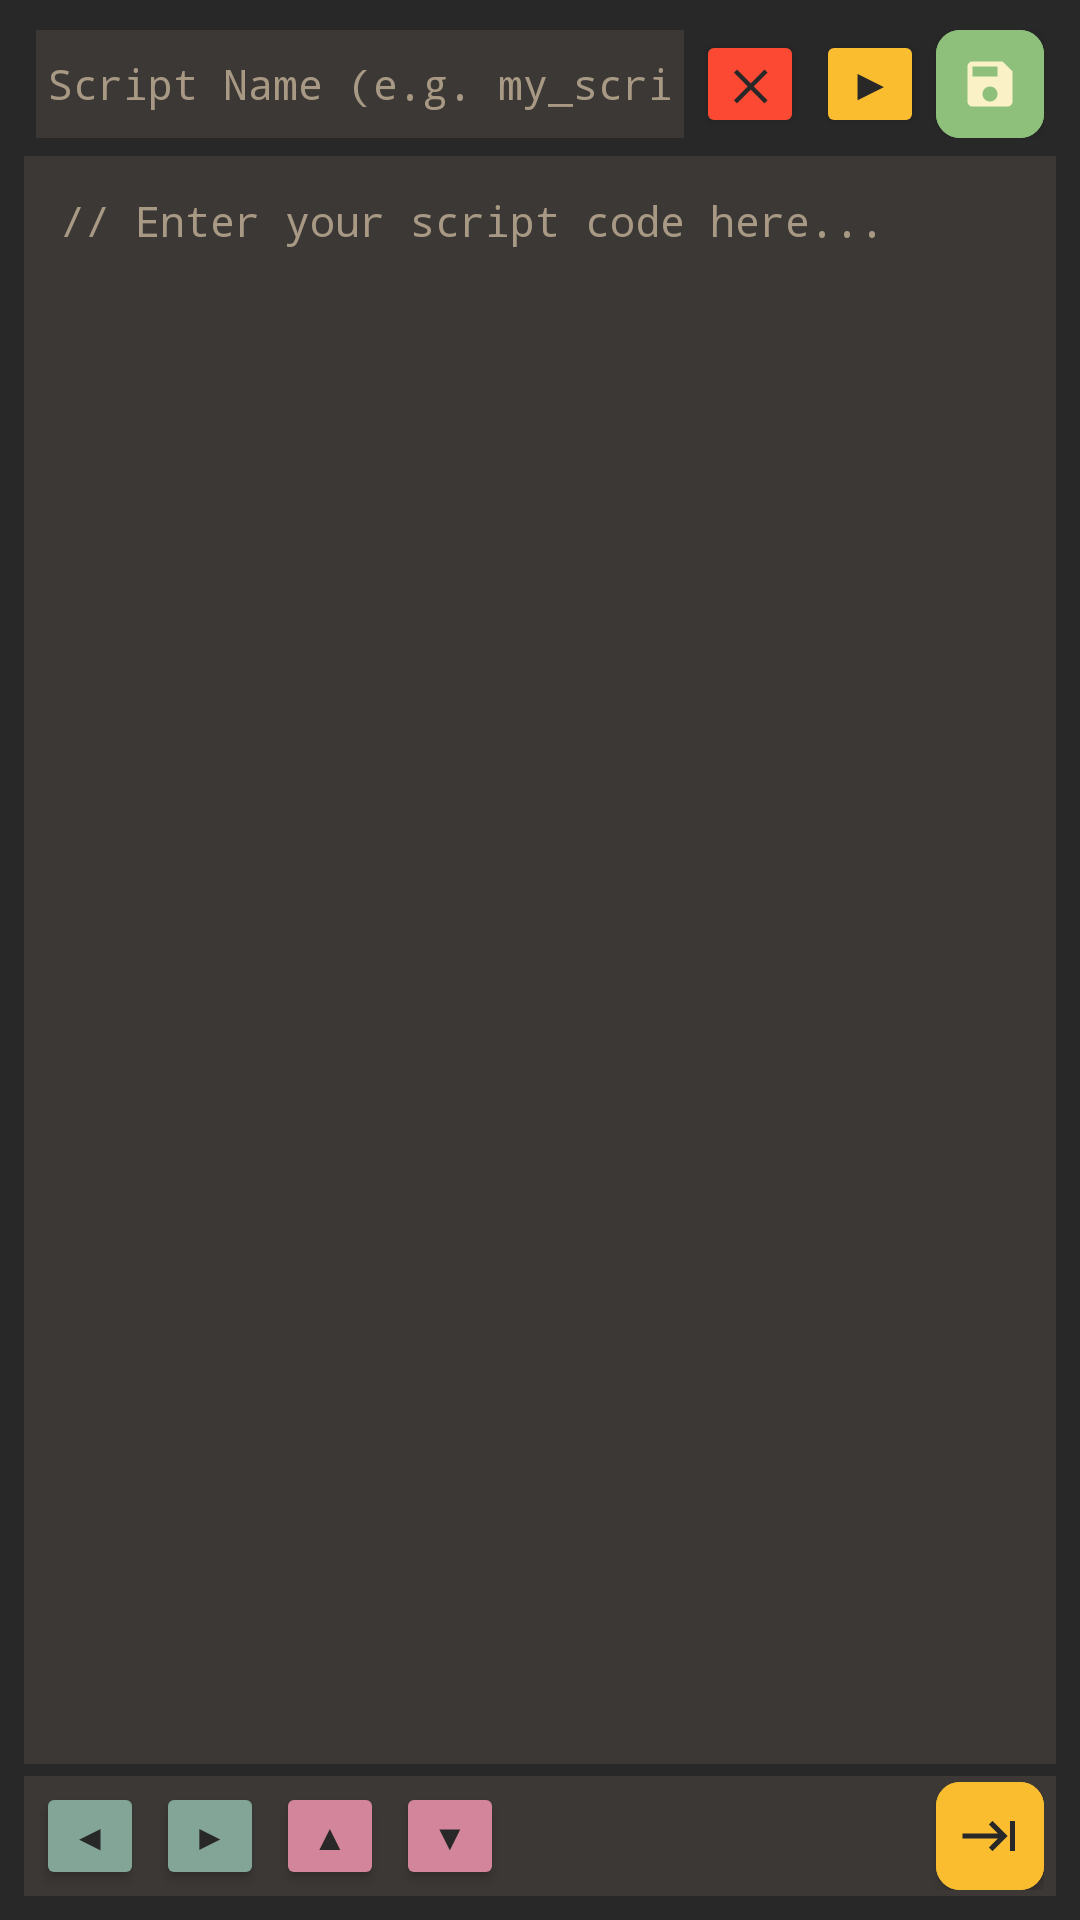

Android layout source for this screen:
<!-- AndroidManifest.xml: application theme Theme.Droidulator -->
<!-- res/layout/dialog_script_editor.xml -->
<?xml version="1.0" encoding="utf-8"?>
<LinearLayout xmlns:android="http://schemas.android.com/apk/res/android"
    xmlns:app="http://schemas.android.com/apk/res-auto"
    android:id="@+id/script_editor_root"
    android:layout_width="match_parent"
    android:layout_height="match_parent"
    android:orientation="vertical"
    android:background="@color/gruvbox_bg"
    android:padding="8dp">

    
    <LinearLayout
        android:id="@+id/script_editor_header"
        android:layout_width="match_parent"
        android:layout_height="wrap_content"
        android:gravity="center_vertical"
        android:orientation="horizontal"
        android:paddingHorizontal="@dimen/toolbar_gap"
        android:paddingVertical="@dimen/toolbar_padding_vertical">
    <EditText
        android:id="@+id/et_script_name"
        android:inputType="textNoSuggestions"
        android:layout_width="0dp"
        android:layout_weight="1"
        android:layout_height="@dimen/toolbar_control_size"
        android:hint="@string/ui_text_048"
        android:textColorHint="@color/gruvbox_fg_dim"
        android:textColor="@color/gruvbox_fg"
        android:background="@color/gruvbox_bg_soft"
        android:fontFamily="monospace"
        android:textSize="14sp"
        android:padding="4dp"
        android:singleLine="true"
        android:minHeight="36dp" />
        <Button
            android:id="@+id/btn_script_cancel"
            android:layout_marginStart="@dimen/toolbar_gap"
            android:contentDescription="@string/ui_text_011"
            android:layout_width="@dimen/toolbar_control_size"
            android:layout_height="@dimen/toolbar_control_size"
            android:text="@string/btn_clear"
            android:textColor="@color/gruvbox_bg"
            android:backgroundTint="@color/gruvbox_red"
            android:fontFamily="monospace"
            android:textSize="14sp"
            android:textStyle="bold"
            android:padding="0dp"
            android:insetTop="0dp"
            android:insetBottom="0dp"
            android:insetLeft="0dp"
            android:insetRight="0dp" />
        <Button
            android:id="@+id/btn_script_run"
            android:contentDescription="@string/ui_text_046"
            android:layout_width="@dimen/toolbar_control_size"
            android:layout_height="@dimen/toolbar_control_size"
            android:text="▶"
            android:textColor="@color/gruvbox_bg"
            android:backgroundTint="@color/gruvbox_yellow"
            android:fontFamily="sans-serif"
            android:textSize="14sp"
            android:textStyle="bold"
            android:padding="0dp"
            android:insetTop="0dp"
            android:insetBottom="0dp"
            android:insetLeft="0dp"
            android:insetRight="0dp"
            android:layout_marginStart="@dimen/toolbar_gap" />
        <com.google.android.material.button.MaterialButton
            android:id="@+id/btn_script_save"
            android:contentDescription="@string/ui_text_047"
            android:layout_width="@dimen/toolbar_control_size"
            android:layout_height="@dimen/toolbar_control_size"
            android:backgroundTint="@color/gruvbox_aqua"
            app:icon="@drawable/ic_save"
            app:iconGravity="textStart"
            app:iconPadding="0dp"
            app:iconSize="@dimen/toolbar_icon_size"
            app:iconTint="@color/gruvbox_light_bg"
            android:padding="0dp"
            android:insetTop="0dp"
            android:insetBottom="0dp"
            android:insetLeft="0dp"
            android:insetRight="0dp"
            android:layout_marginStart="@dimen/toolbar_gap" />
    </LinearLayout>

    
    <EditText
        android:id="@+id/et_script_code"
        android:layout_marginTop="@dimen/toolbar_gap"
        android:layout_width="match_parent"
        android:layout_height="0dp"
        android:layout_weight="1"
        android:hint="@string/ui_text_049"
        android:textColorHint="@color/gruvbox_fg_dim"
        android:textColor="@color/gruvbox_fg"
        android:background="@color/gruvbox_bg_soft"
        android:fontFamily="monospace"
        android:textSize="14sp"
        android:padding="12dp"
        android:gravity="top|start"
        android:inputType="textMultiLine|textNoSuggestions"
        android:scrollbars="vertical" />

    
    <LinearLayout
        android:id="@+id/script_editor_toolbar"
        android:layout_width="match_parent"
        android:layout_height="40dp"
        android:orientation="horizontal"
        android:gravity="center_vertical"
        android:background="@color/gruvbox_bg_soft"
        android:layout_marginTop="@dimen/toolbar_gap"
        android:paddingStart="4dp"
        android:paddingEnd="4dp"
        android:paddingTop="2dp"
        android:paddingBottom="2dp">

        
        <Button
            android:id="@+id/btn_script_nav_left"
            android:contentDescription="@string/access_btn_nav_left"
            android:layout_width="@dimen/toolbar_control_size"
            android:layout_height="match_parent"
            android:text="@string/ui_text_041"
            android:textColor="@color/gruvbox_bg"
            android:backgroundTint="@color/gruvbox_blue"
            android:textSize="12sp"
            android:padding="0dp"
            android:insetTop="0dp"
            android:insetBottom="0dp"
            android:insetLeft="0dp"
            android:insetRight="0dp" />

        <Button
            android:id="@+id/btn_script_nav_right"
            android:contentDescription="@string/access_btn_nav_right"
            android:layout_width="@dimen/toolbar_control_size"
            android:layout_height="match_parent"
            android:text="@string/ui_text_042"
            android:textColor="@color/gruvbox_bg"
            android:backgroundTint="@color/gruvbox_blue"
            android:textSize="12sp"
            android:padding="0dp"
            android:insetTop="0dp"
            android:insetBottom="0dp"
            android:insetLeft="0dp"
            android:insetRight="0dp"
            android:layout_marginStart="@dimen/toolbar_gap" />

        <Button
            android:id="@+id/btn_script_nav_up"
            android:contentDescription="@string/access_btn_nav_up"
            android:layout_width="@dimen/toolbar_control_size"
            android:layout_height="match_parent"
            android:text="@string/ui_text_043"
            android:textColor="@color/gruvbox_bg"
            android:backgroundTint="@color/gruvbox_purple"
            android:textSize="12sp"
            android:padding="0dp"
            android:insetTop="0dp"
            android:insetBottom="0dp"
            android:insetLeft="0dp"
            android:insetRight="0dp"
            android:layout_marginStart="@dimen/toolbar_gap" />

        <Button
            android:id="@+id/btn_script_nav_down"
            android:contentDescription="@string/access_btn_nav_down"
            android:layout_width="@dimen/toolbar_control_size"
            android:layout_height="match_parent"
            android:text="@string/ui_text_044"
            android:textColor="@color/gruvbox_bg"
            android:backgroundTint="@color/gruvbox_purple"
            android:textSize="12sp"
            android:padding="0dp"
            android:insetTop="0dp"
            android:insetBottom="0dp"
            android:insetLeft="0dp"
            android:insetRight="0dp"
            android:layout_marginStart="@dimen/toolbar_gap" />

        


        <TextView android:id="@+id/script_line" android:layout_width="wrap_content"
            android:layout_height="wrap_content" android:paddingStart="8dp"
            android:fontFamily="monospace" android:textSize="13sp" />

        <View
            android:layout_width="0dp"
            android:layout_height="1dp"
            android:layout_weight="1" />
        <com.google.android.material.button.MaterialButton
            android:id="@+id/btn_script_tab"
            android:contentDescription="@string/btn_tab"
            android:layout_width="@dimen/toolbar_control_size"
            android:layout_height="match_parent"
            android:backgroundTint="@color/gruvbox_yellow"
            app:icon="@drawable/ic_tab"
            app:iconGravity="textStart"
            app:iconPadding="0dp"
            app:iconSize="@dimen/toolbar_icon_size"
            app:iconTint="@color/gruvbox_bg"
            android:padding="0dp"
            android:insetTop="0dp"
            android:insetBottom="0dp"
            android:insetLeft="0dp"
            android:insetRight="0dp"
            android:layout_marginStart="@dimen/toolbar_gap" />

        


        


        

    </LinearLayout>

</LinearLayout>
<!-- resources referenced by this layout -->
<resources>
  <color name="gruvbox_aqua">#8ec07c</color>
  <color name="gruvbox_bg">#282828</color>
  <color name="gruvbox_bg_soft">#3c3836</color>
  <color name="gruvbox_blue">#83a598</color>
  <color name="gruvbox_fg">#ebdbb2</color>
  <color name="gruvbox_fg_dim">#a89984</color>
  <color name="gruvbox_light_bg">#fbf1c7</color>
  <color name="gruvbox_purple">#d3869b</color>
  <color name="gruvbox_red">#fb4934</color>
  <color name="gruvbox_yellow">#fabd2f</color>
  <dimen name="toolbar_control_size">36dp</dimen>
  <dimen name="toolbar_gap">4dp</dimen>
  <dimen name="toolbar_icon_size">20dp</dimen>
  <dimen name="toolbar_padding_vertical">2dp</dimen>
  <!-- drawable ic_save (drawable) -->
  <vector xmlns:android="http://schemas.android.com/apk/res/android"
      android:width="20dp"
      android:height="20dp"
      android:viewportWidth="24"
      android:viewportHeight="24">
      <path
          android:fillColor="@android:color/white"
          android:pathData="M17,3H5c-1.11,0 -2,0.9 -2,2v14c0,1.1 0.89,2 2,2h14c1.1,0 2,-0.9 2,-2V7l-4,-4zm-5,16c-1.66,0 -3,-1.34 -3,-3s1.34,-3 3,-3 3,1.34 3,3 -1.34,3 -3,3zm3,-10H5V5h10v4z"/>
  </vector>
  <!-- drawable ic_tab (drawable) -->
  <vector xmlns:android="http://schemas.android.com/apk/res/android"
      android:width="20dp"
      android:height="20dp"
      android:viewportWidth="24"
      android:viewportHeight="24">
      <path
          android:fillColor="@android:color/white"
          android:pathData="M11.59,7.41L15.17,11H1v2h14.17l-3.59,3.59L13,18l6,-6 -6,-6 -1.41,1.41zM20,6v12h2V6h-2z"/>
  </vector>
  <string name="access_btn_nav_down">Next command</string>
  <string name="access_btn_nav_left">Move cursor left</string>
  <string name="access_btn_nav_right">Move cursor right</string>
  <string name="access_btn_nav_up">Previous command</string>
  <string name="btn_clear">✕</string>
  <string name="btn_tab">Tab</string>
  <string name="ui_text_011" formatted="false">Cancel</string>
  <string name="ui_text_041" formatted="false">◀</string>
  <string name="ui_text_042" formatted="false">▶</string>
  <string name="ui_text_043" formatted="false">▲</string>
  <string name="ui_text_044" formatted="false">▼</string>
  <string name="ui_text_046" formatted="false">▶ RUN</string>
  <string name="ui_text_047" formatted="false">SAVE</string>
  <string name="ui_text_048" formatted="false">Script Name (e.g. my_script)</string>
  <string name="ui_text_049" formatted="false">// Enter your script code here...</string>
  <style name="Widget.Droidulator.Button" parent="Widget.MaterialComponents.Button">
          <item name="cornerRadius">8dp</item>
          <item name="android:insetTop">0dp</item>
          <item name="android:insetBottom">0dp</item>
          <item name="android:insetLeft">0dp</item>
          <item name="android:insetRight">0dp</item>
          <item name="android:minWidth">0dp</item>
          <item name="android:minHeight">0dp</item>
      </style>
  <color name="gruvbox_green">#b8bb26</color>
  <style name="GruvboxAlertDialogTheme" parent="Theme.MaterialComponents.DayNight.Dialog.Alert">
          <item name="android:windowBackground">@color/gruvbox_bg</item>
          <item name="android:colorBackground">@color/gruvbox_bg</item>
          <item name="colorSurface">@color/gruvbox_bg</item>
          <item name="colorOnSurface">@color/gruvbox_fg</item>
          <item name="android:textColorPrimary">@color/gruvbox_fg</item>
          <item name="android:textColorSecondary">@color/gruvbox_fg_dim</item>
          <item name="colorAccent">@color/gruvbox_aqua</item>
      </style>
</resources>
